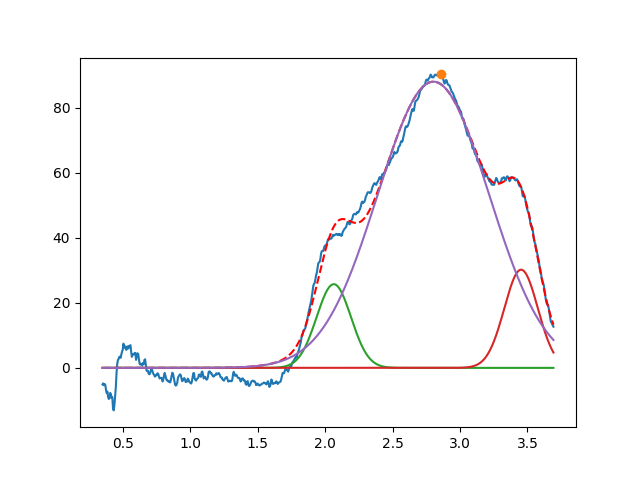

The file beside this chart, header and first rows:
2.064243347343259760e+00, 2.573610388075023181e+01, 2.999999999999997113e-01, 9.999999999999998890e-01
3.452856803630030669e+00, 3.019239357837392745e+01, 2.932534241997204472e-01, 9.999999999999995559e-01
2.802918855476165927e+00, 8.801405796880915489e+01, 9.711152723282705512e-01, 9.999999999999465983e-01
